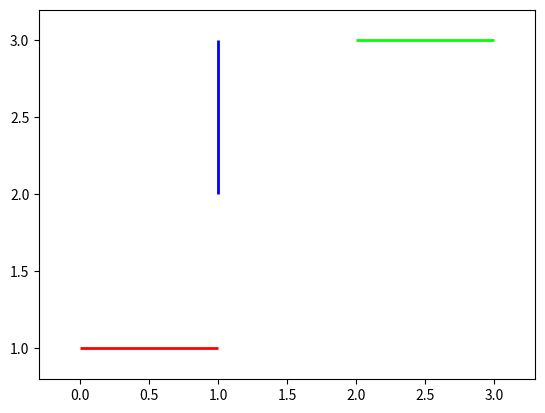

Generate this figure with matplotlib:
import numpy as np
from matplotlib import collections  as mc, pyplot as pl
import matplotlib.animation as animation
from numpy.core.fromnumeric import repeat
# from matplotlib import pylab as pl

COLORS = np.array([(1, 0, 0, 1), (0, 1, 0, 1), (0, 0, 1, 1)])
FIG, AX = pl.subplots()

def plot_lines(lines):
    lc = mc.LineCollection(lines, colors=COLORS, linewidths=2)
    AX.add_collection(lc)
    AX.autoscale()
    AX.margins(0.1)
    graph_plots = AX.plot()
    return graph_plots

def update_graph(new_line):
    x1, y1 = new_line[0]
    x2, y2 = new_line[1]
    pl.plot((x1, x2), (y1, y2))

def create_plot(lines, new_lines):
    graph = plot_lines(lines)
    ani = animation.FuncAnimation(FIG, update_graph, new_lines, interval=1000, blit=False, repeat= False)
    pl.show()

lines = [[(0, 1), (1, 1)], [(2, 3), (3, 3)], [(1, 2), (1, 3)]]
new_lines = [[(2, 1), (2, 2)], [(3, 1), (1, 1)], [(6, 3), (7, 2)]]

create_plot(lines, new_lines)